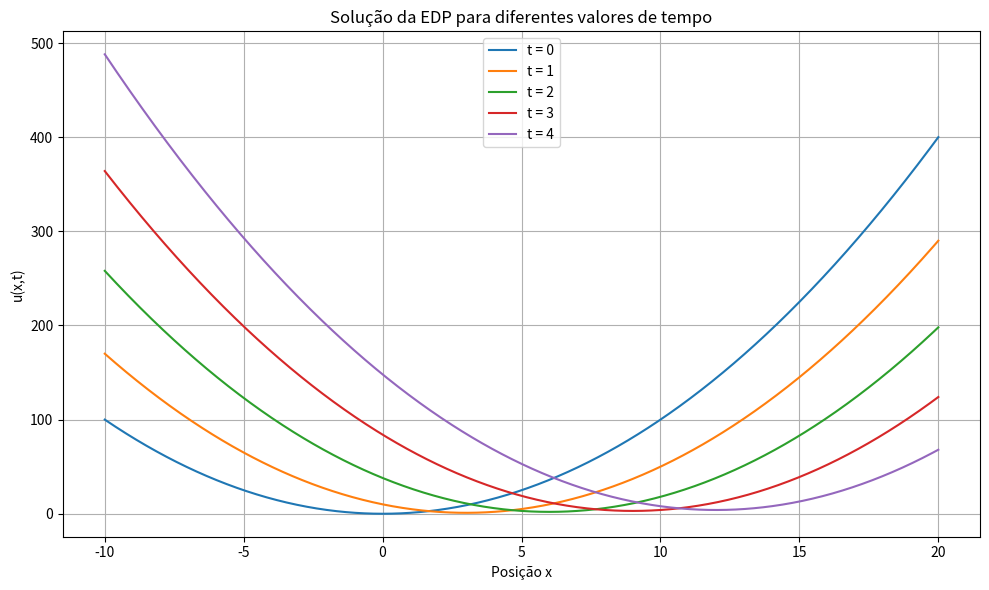

Reproduce this figure in Python. (Note: this script raises an exception after producing the figure.)
import os
import numpy as np
import matplotlib.pyplot as plt

def u(x: np.ndarray, t: float | np.ndarray) -> np.ndarray:
    """
    Solução exata da EDP:

        u_t + 3u_x = 1
        u(x, 0) = x²

    Solução:
        u(x,t) = (x - 3t)² + t
    """
    return (x - 3 * t) ** 2 + t


def salvar_grafico(nome_arquivo: str) -> None:
    caminho = os.path.join("graficos", nome_arquivo)

    plt.tight_layout()
    plt.savefig(caminho, dpi=300, bbox_inches="tight")
    plt.close()

# 1. Apresente a solução para a EDP hiperbólica não homogênea;

x = np.linspace(-10, 20, 1000)
tempos = [0, 1, 2, 3, 4]

plt.figure(figsize=(10, 6))

for t in tempos:
    plt.plot(x, u(x, t), label=f"t = {t}")

plt.xlabel("Posição x")
plt.ylabel("u(x,t)")
plt.title("Solução da EDP para diferentes valores de tempo")
plt.grid(True)
plt.legend()

salvar_grafico("01_solucao_edp.png")

t_valores = np.linspace(0, 5, 300)

# 2. Represente graficamente as ondas formadas em diferentes valores de t.

x_superficie = np.linspace(-10, 20, 300)
t_superficie = np.linspace(0, 5, 200)

X, T = np.meshgrid(x_superficie, t_superficie)

U = u(X, T)

fig = plt.figure(figsize=(11, 7))
ax = fig.add_subplot(111, projection="3d")

superficie = ax.plot_surface(X, T, U, cmap="viridis")

ax.set_xlabel("Posição x")
ax.set_ylabel("Tempo t")
ax.set_zlabel("u(x,t)")
ax.set_title(
    "Superfície da solução "
    "u(x,t) = (x - 3t)² + t"
)

fig.colorbar(superficie, ax=ax, shrink=0.6, label="u(x,t)")

salvar_grafico("02_representacao_grafica.png")
